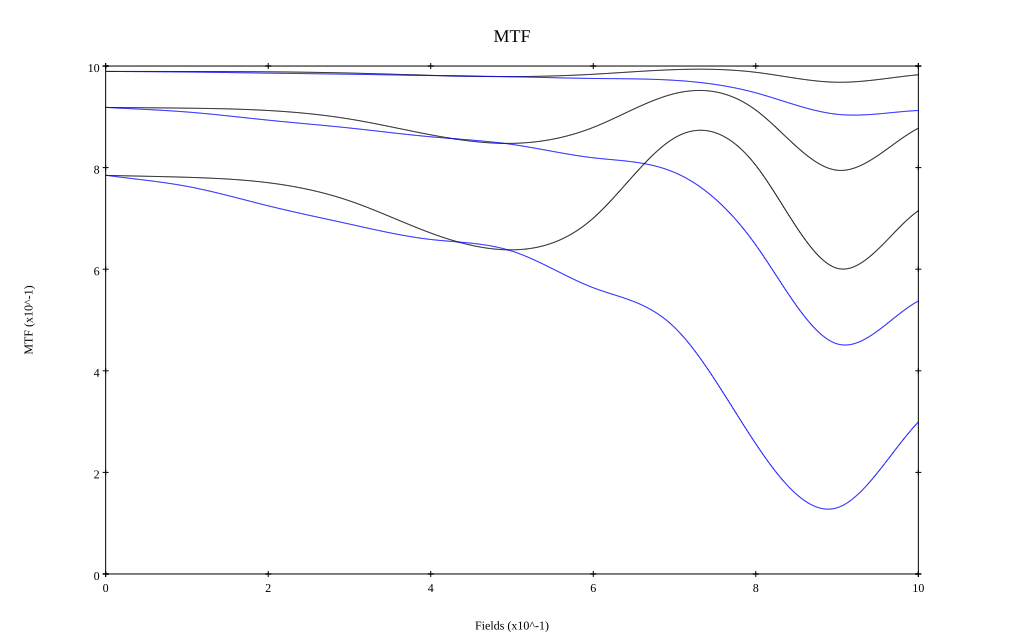

Values plotted in this chart, from the file beside it:
, 0, 0.1, 0.2, 0.3, 0.4, 0.5, 0.6, 0.7, 0.8, 0.9, 1
10 sag, 0.989, 0.989, 0.989, 0.986, 0.982, 0.979, 0.984, 0.993, 0.988, 0.968, 0.983
10 tan, 0.989, 0.988, 0.986, 0.984, 0.981, 0.979, 0.976, 0.972, 0.947, 0.905, 0.912
30 sag, 0.918, 0.917, 0.912, 0.896, 0.865, 0.848, 0.879, 0.946, 0.913, 0.795, 0.878
30 tan, 0.919, 0.91, 0.893, 0.878, 0.861, 0.846, 0.819, 0.79, 0.648, 0.453, 0.537
50 sag, 0.785, 0.781, 0.77, 0.735, 0.671, 0.638, 0.701, 0.859, 0.804, 0.602, 0.715
50 tan, 0.785, 0.763, 0.725, 0.689, 0.659, 0.636, 0.563, 0.485, 0.256, 0.13, 0.299
